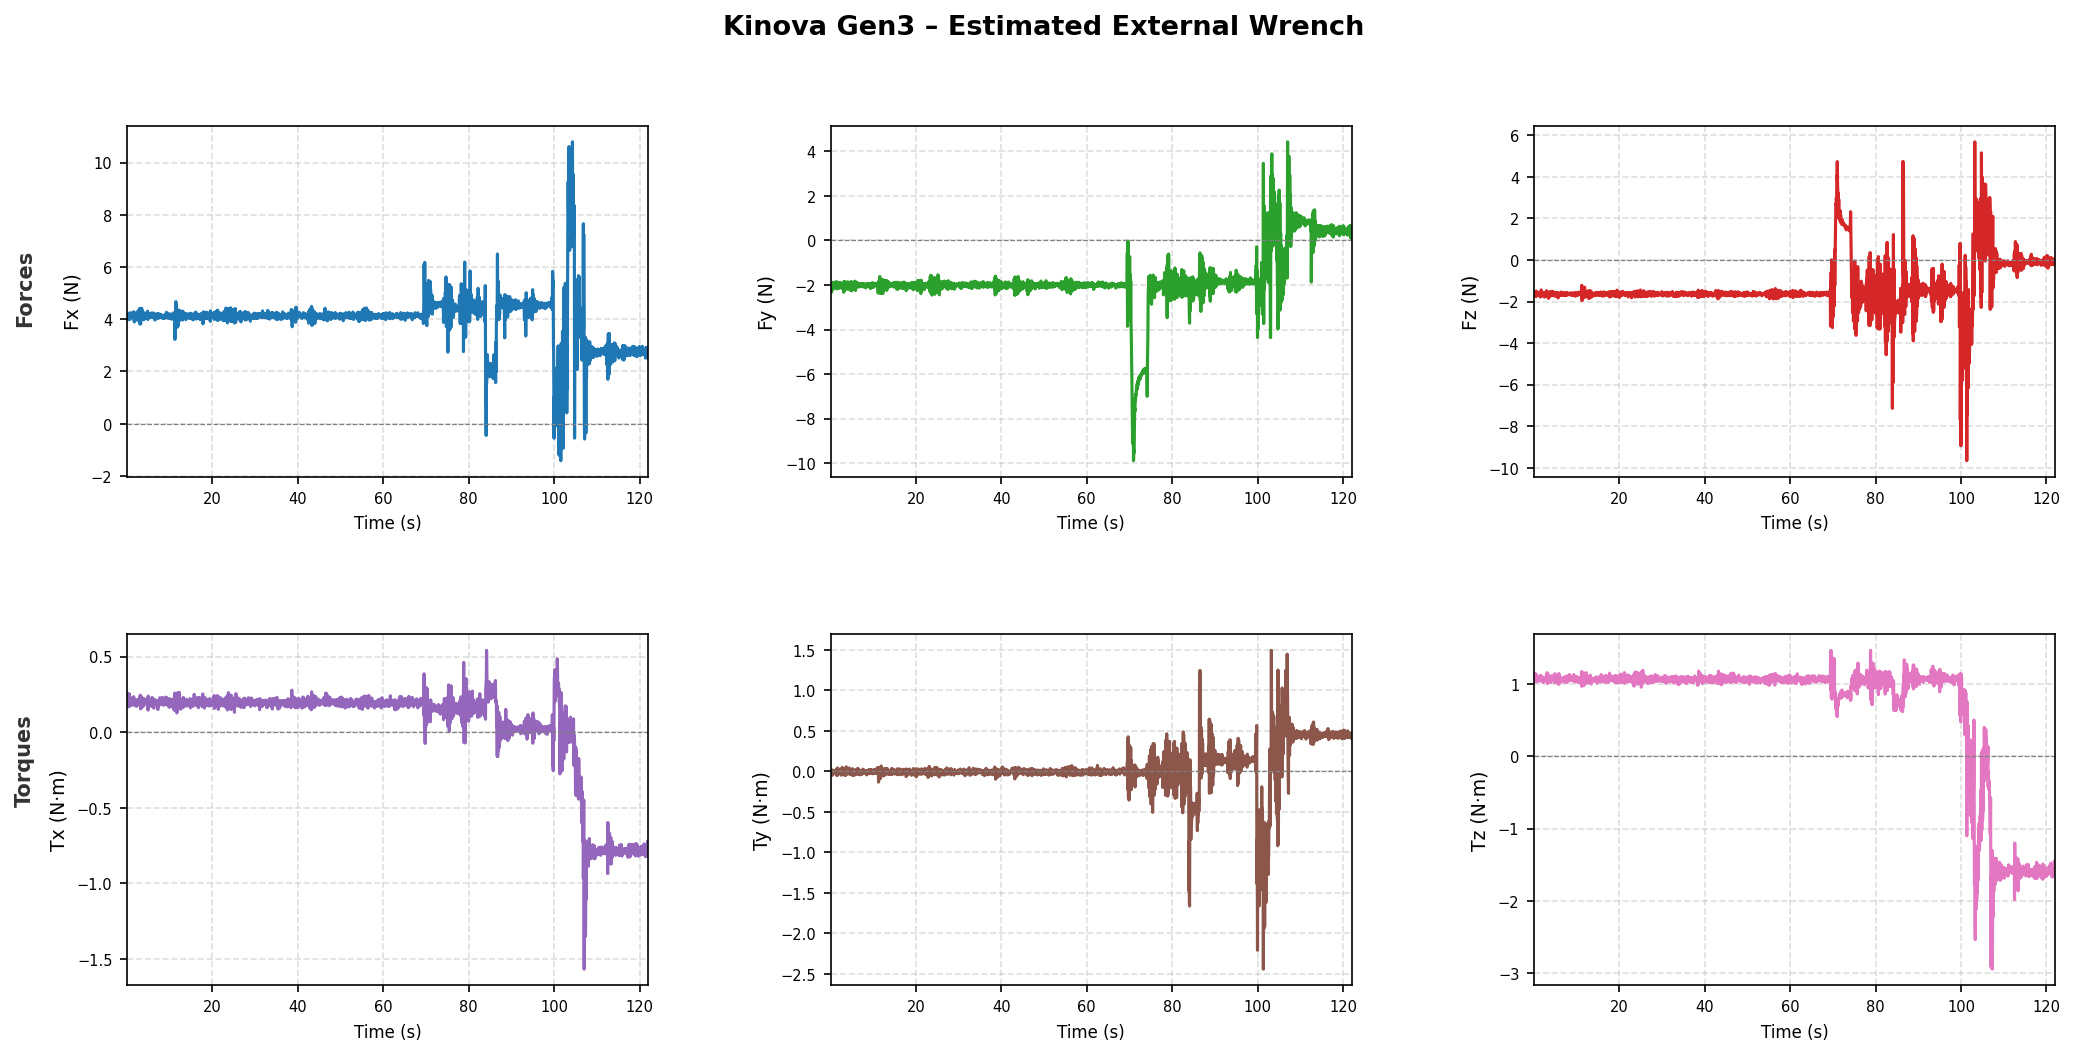

The table this chart was drawn from, first rows:
time_s, fx_N, fy_N, fz_N, tx_Nm, ty_Nm, tz_Nm
0.01905, 4.184, -2.199, -1.604, 0.2288, -0.002846, 1.103
0.08082, 4.191, -1.969, -1.744, 0.1889, -0.01341, 1.064
0.1217, 4.197, -1.931, -1.597, 0.2278, -0.000365, 1.076
0.1687, 4.203, -2.345, -1.675, 0.2568, -0.000104, 1.154
0.2221, 3.997, -1.933, -1.578, 0.2055, -0.01013, 1.078
0.2703, 4.043, -2.076, -1.718, 0.2071, -0.04873, 1.093
0.3209, 4.018, -2.198, -1.527, 0.2349, 0.01838, 1.121
0.369, 3.984, -1.957, -1.75, 0.1833, -0.04661, 1.07
0.4195, 4.102, -2.051, -1.574, 0.1911, 0.004425, 1.036
0.4689, 4.041, -1.901, -1.611, 0.1679, -0.03634, 1.034
0.5188, 4.152, -2.038, -1.738, 0.2286, -0.01774, 1.11
0.5689, 4.114, -2.214, -1.497, 0.2536, 0.01359, 1.139
0.6212, 4.141, -1.93, -1.732, 0.1947, -0.01896, 1.045
0.6687, 4.25, -2.079, -1.649, 0.2102, -0.006217, 1.097
0.7198, 4.145, -2.123, -1.652, 0.1928, 0.006322, 1.082
0.77, 4, -1.878, -1.583, 0.1955, -0.0168, 1.052
0.8196, 4.151, -2.089, -1.696, 0.2002, -0.02905, 1.075
0.8687, 4.136, -2.093, -1.622, 0.2117, -0.02561, 1.111
0.919, 4.209, -1.884, -1.638, 0.1794, 0.007212, 1.039
0.9723, 4.116, -2.027, -1.561, 0.1897, -0.004363, 1.071
1.019, 4.149, -2.042, -1.687, 0.1961, -0.003435, 1.082
1.072, 4.102, -1.959, -1.589, 0.1766, -0.009996, 1.046
1.12, 4.085, -2.02, -1.634, 0.2071, -0.004130, 1.082
1.17, 4.237, -2.118, -1.66, 0.2275, 0.01335, 1.105
1.219, 4.108, -2.032, -1.611, 0.202, -0.003385, 1.065
1.269, 4.112, -1.943, -1.624, 0.1959, 0.01072, 1.066
1.319, 4.246, -2.033, -1.605, 0.1984, 0.01794, 1.065
1.376, 4.174, -2.076, -1.736, 0.2136, -0.01137, 1.087
1.42, 4.218, -1.842, -1.615, 0.194, 0.007494, 1.046
1.47, 4.116, -2.177, -1.747, 0.2071, -0.04453, 1.103
1.526, 4.288, -1.904, -1.633, 0.2124, 0.008022, 1.06
1.569, 4.18, -2.06, -1.784, 0.235, -0.05395, 1.124
1.619, 4.226, -2.059, -1.559, 0.2045, 0.04256, 1.079
1.672, 3.954, -1.942, -1.715, 0.1912, -0.03662, 1.053
1.719, 3.895, -2.055, -1.44, 0.2153, 0.01158, 1.079
1.769, 4.23, -2.157, -1.699, 0.2184, -0.008405, 1.101
1.823, 4.09, -1.919, -1.656, 0.1764, -0.002451, 1.04
1.869, 4.105, -2.043, -1.561, 0.2024, -0.009782, 1.07
1.944, 4.063, -2.017, -1.551, 0.2098, 0.000987, 1.083
1.974, 4.093, -1.985, -1.604, 0.2037, -0.0186, 1.084
2.046, 4.197, -2.139, -1.597, 0.2039, 0.02659, 1.099
2.096, 4.115, -1.892, -1.668, 0.1832, -0.01394, 1.028
2.144, 4.198, -2.019, -1.58, 0.2029, 0.02378, 1.076
2.196, 4.1, -1.94, -1.607, 0.1708, -0.02566, 1.028
2.249, 4.202, -1.993, -1.74, 0.2027, -0.01217, 1.071
2.294, 4.282, -2.116, -1.567, 0.2145, 0.02515, 1.087
2.346, 4.072, -2.054, -1.645, 0.1964, -0.001839, 1.084
2.398, 3.959, -1.901, -1.604, 0.1981, -0.01446, 1.029
2.444, 4.207, -2.089, -1.788, 0.1907, -0.04536, 1.057
2.494, 4.009, -1.97, -1.693, 0.2093, -0.03888, 1.077
2.548, 4.214, -2.036, -1.657, 0.2132, 0.006899, 1.096
2.594, 4.199, -2.133, -1.582, 0.2169, 0.009585, 1.088
2.634, 4.05, -2.001, -1.582, 0.2131, 0.008818, 1.093
2.698, 4.152, -2.053, -1.705, 0.1797, -0.02044, 1.077
2.745, 4.327, -2.112, -1.546, 0.2022, 0.04912, 1.092
2.794, 4.039, -1.974, -1.743, 0.2122, -0.04413, 1.071
2.849, 4.182, -1.988, -1.595, 0.1963, 0.01396, 1.067
2.897, 4.408, -2.075, -1.739, 0.2025, -0.004357, 1.092
2.944, 4.169, -2.042, -1.669, 0.2257, -0.01769, 1.099
2.996, 3.817, -2.208, -1.479, 0.231, 0.01585, 1.127
... 2,354 more rows
